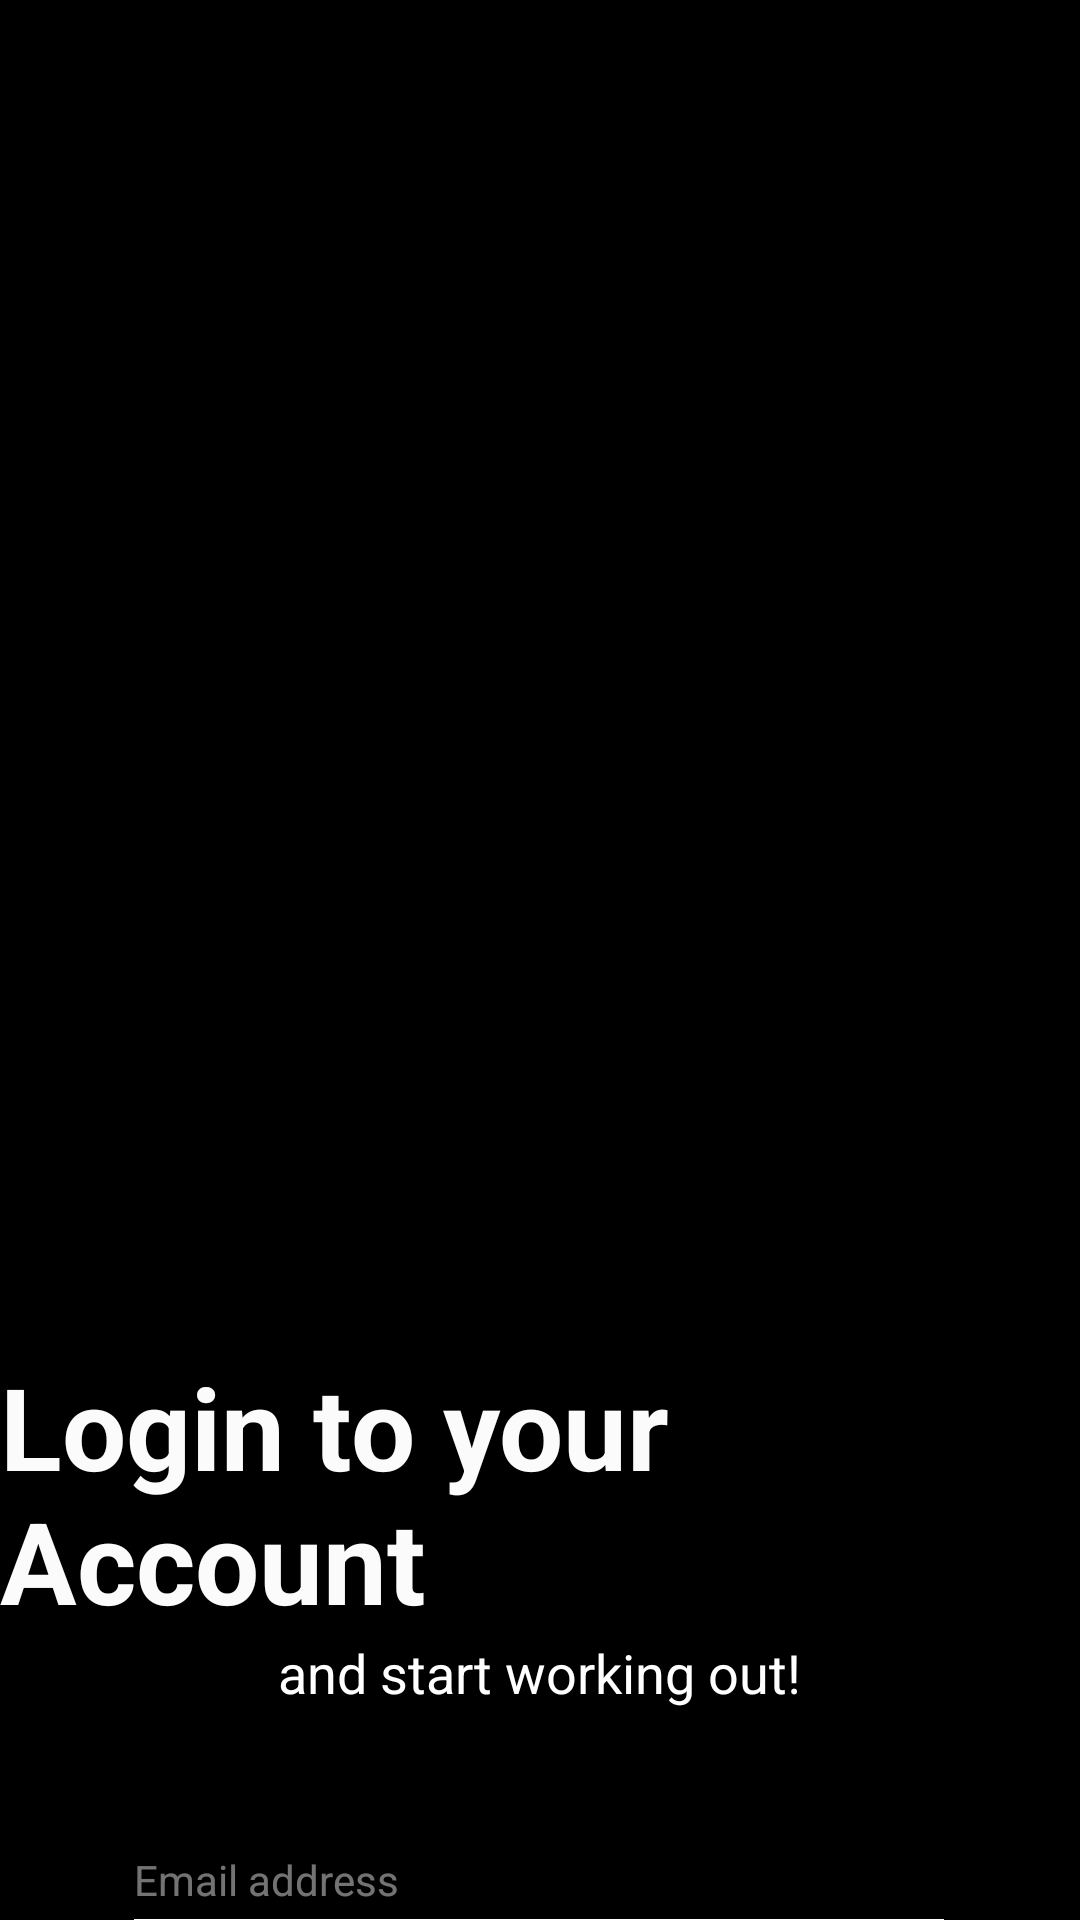

Layout XML and referenced resources for this Android screen:
<!-- AndroidManifest.xml: application theme Theme.Gainly -->
<!-- res/layout/login.xml -->
<?xml version="1.0" encoding="utf-8"?>
<RelativeLayout xmlns:android="http://schemas.android.com/apk/res/android"
    xmlns:app="http://schemas.android.com/apk/res-auto"
    xmlns:tools="http://schemas.android.com/tools"
    android:id="@+id/relativeLayout"
    android:layout_width="match_parent"
    android:layout_height="match_parent"
    android:background="#000000"
    android:orientation="vertical">

    <ImageView
        android:id="@+id/welcomeImv"
        android:layout_width="match_parent"
        android:layout_height="447dp"
        android:cropToPadding="true"
        android:scaleType="matrix"
        android:src="@drawable/login_page_img" />

    <ImageView
        android:id="@+id/gradientImv"
        android:layout_width="match_parent"
        android:layout_height="449dp"
        android:src="@drawable/gradient" />

    <androidx.constraintlayout.widget.ConstraintLayout
        android:id="@+id/constraintLayout"
        android:layout_width="match_parent"
        android:layout_height="match_parent">

        <TextView
            android:id="@+id/titleTxv"
            android:layout_width="wrap_content"
            android:layout_height="wrap_content"
            android:layout_marginStart="68dp"
            android:layout_marginTop="450dp"
            android:layout_marginEnd="68dp"
            android:text="Login to your Account"
            android:textColor="#FBFBFB"
            android:textSize="38sp"
            android:textStyle="bold"
            app:layout_constraintEnd_toEndOf="parent"
            app:layout_constraintStart_toStartOf="parent"
            app:layout_constraintTop_toTopOf="parent" />

        <TextView
            android:id="@+id/descTxv"
            android:layout_width="wrap_content"
            android:layout_height="wrap_content"
            android:layout_marginStart="96dp"
            android:layout_marginEnd="96dp"
            android:text="and start working out!"
            android:textColor="@color/white"
            android:textSize="18sp"
            app:layout_constraintEnd_toEndOf="parent"
            app:layout_constraintStart_toStartOf="parent"
            app:layout_constraintTop_toBottomOf="@+id/titleTxv" />

        <EditText
            android:id="@+id/emailEt"
            android:layout_width="270dp"
            android:layout_height="30dp"
            android:layout_marginStart="70dp"
            android:layout_marginTop="42dp"
            android:layout_marginEnd="71dp"
            android:background="@drawable/white_rectangle_border"
            android:ems="10"
            android:hint="Email address"
            android:inputType="textEmailAddress"
            android:textAlignment="textStart"
            android:textColor="#FFFFFF"
            android:textColorHint="#73FFFFFF"
            android:textSize="14sp"
            app:layout_constraintEnd_toEndOf="parent"
            app:layout_constraintStart_toStartOf="parent"
            app:layout_constraintTop_toBottomOf="@+id/descTxv" />

        <EditText
            android:id="@+id/passwordEt"
            android:layout_width="270dp"
            android:layout_height="30dp"
            android:layout_marginStart="70dp"
            android:layout_marginTop="13dp"
            android:layout_marginEnd="71dp"
            android:background="@drawable/white_rectangle_border"
            android:ems="10"
            android:hint="Password"
            android:inputType="textVisiblePassword"
            android:textAlignment="textStart"
            android:textColor="@color/white"
            android:textColorHint="#72FFFFFF"
            android:textSize="14sp"
            app:layout_constraintEnd_toEndOf="parent"
            app:layout_constraintStart_toStartOf="parent"
            app:layout_constraintTop_toBottomOf="@+id/emailEt" />

        <Button
            android:id="@+id/login2Btn"
            android:layout_width="272dp"
            android:layout_height="wrap_content"
            android:layout_marginStart="70dp"
            android:layout_marginTop="16dp"
            android:layout_marginEnd="71dp"
            android:backgroundTint="@color/white"
            android:outlineProvider="none"
            android:text="LOGIN"
            android:textColor="@color/black"
            android:textStyle="bold"
            app:layout_constraintEnd_toEndOf="parent"
            app:layout_constraintStart_toStartOf="parent"
            app:layout_constraintTop_toBottomOf="@+id/passwordEt" />

        <Button
            android:id="@+id/gobackBtn"
            android:layout_width="265dp"
            android:layout_height="wrap_content"
            android:layout_marginStart="70dp"
            android:layout_marginEnd="71dp"
            android:background="@drawable/back_white_border"
            android:outlineProvider="none"
            android:text="GO BACK"
            android:textColor="@color/white"
            app:layout_constraintEnd_toEndOf="parent"
            app:layout_constraintHorizontal_bias="0.6"
            app:layout_constraintStart_toStartOf="parent"
            app:layout_constraintTop_toBottomOf="@+id/login2Btn" />
    </androidx.constraintlayout.widget.ConstraintLayout>

</RelativeLayout>
<!-- resources referenced by this layout -->
<resources>
  <color name="black">#FF000000</color>
  <color name="white">#FFFFFFFF</color>
  <!-- drawable back_white_border (drawable) -->
  <?xml version="1.0" encoding="utf-8"?>
  <shape android:shape="rectangle"
      xmlns:android="http://schemas.android.com/apk/res/android">
      <stroke
          android:width="1dp"
          android:color="@color/white" />
  </shape>
  <!-- drawable white_rectangle_border (drawable) -->
  <?xml version="1.0" encoding="utf-8"?>
  <layer-list xmlns:android="http://schemas.android.com/apk/res/android" >
      <item
          android:bottom="1dp"
          android:left="-2dp"
          android:right="-2dp"
          android:top="-2dp">
          <shape android:shape="rectangle" >
              <stroke
                  android:width="1dp"
                  android:color="@color/white" />
              <solid android:color="@null" />
          </shape>
      </item>
  
  </layer-list>
  <style name="Theme.Gainly" parent="Theme.AppCompat.DayNight.NoActionBar" />
</resources>
